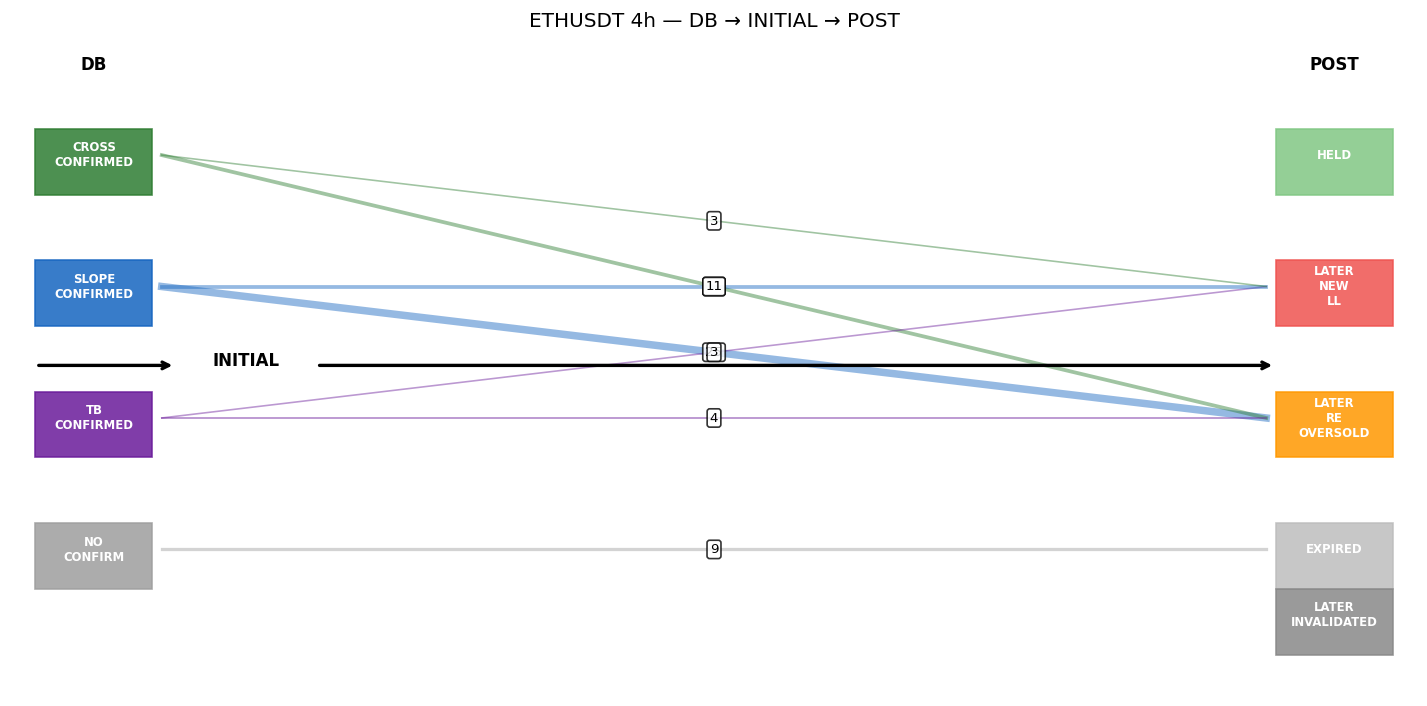

The data file committed next to this chart (first rows):
timestamp, initial_outcome, post_outcome, bars_until_initial, bars_until_post, bars_held_after_initial
2025-10-26 12:00:00, SLOPE_CONFIRMED, LATER_RE_OVERSOLD, 6.0, 23, 17
2025-10-29 04:00:00, SLOPE_CONFIRMED, LATER_RE_OVERSOLD, 11.0, 38, 27
2025-10-30 00:00:00, SLOPE_CONFIRMED, LATER_RE_OVERSOLD, 6.0, 33, 27
2025-10-31 04:00:00, CROSS_CONFIRMED, LATER_RE_OVERSOLD, 1.0, 26, 25
2025-11-05 00:00:00, CROSS_CONFIRMED, LATER_RE_OVERSOLD, 3.0, 59, 56
2025-11-08 00:00:00, NO_CONFIRM, EXPIRED, , 13, 0
2025-11-13 04:00:00, SLOPE_CONFIRMED, LATER_RE_OVERSOLD, 0.0, 10, 10
2025-11-15 12:00:00, TB_CONFIRMED, LATER_RE_OVERSOLD, 1.0, 38, 37
2025-11-17 04:00:00, SLOPE_CONFIRMED, LATER_RE_OVERSOLD, 5.0, 28, 23
2025-11-18 20:00:00, CROSS_CONFIRMED, LATER_RE_OVERSOLD, 3.0, 18, 15
2025-11-23 00:00:00, NO_CONFIRM, EXPIRED, , 13, 0
2025-11-26 20:00:00, CROSS_CONFIRMED, LATER_RE_OVERSOLD, 0.0, 32, 32
2025-11-30 04:00:00, NO_CONFIRM, EXPIRED, , 13, 0
2025-12-02 12:00:00, SLOPE_CONFIRMED, LATER_RE_OVERSOLD, 0.0, 67, 67
2025-12-07 16:00:00, CROSS_CONFIRMED, LATER_RE_OVERSOLD, 2.0, 36, 34
2025-12-15 08:00:00, SLOPE_CONFIRMED, LATER_RE_OVERSOLD, 3.0, 16, 13
2025-12-19 04:00:00, TB_CONFIRMED, LATER_NEW_LL, 2.0, 83, 81
2025-12-24 20:00:00, SLOPE_CONFIRMED, LATER_NEW_LL, 0.0, 49, 49
2025-12-29 00:00:00, SLOPE_CONFIRMED, LATER_NEW_LL, 8.0, 24, 16
2026-01-01 12:00:00, NO_CONFIRM, EXPIRED, , 13, 0
2026-01-11 08:00:00, SLOPE_CONFIRMED, LATER_NEW_LL, 10.0, 21, 11
2026-01-13 12:00:00, SLOPE_CONFIRMED, LATER_NEW_LL, 0.0, 8, 8
2026-01-17 00:00:00, SLOPE_CONFIRMED, LATER_RE_OVERSOLD, 9.0, 20, 11
2026-01-21 12:00:00, SLOPE_CONFIRMED, LATER_RE_OVERSOLD, 0.0, 56, 56
2026-01-26 08:00:00, CROSS_CONFIRMED, LATER_RE_OVERSOLD, 3.0, 27, 24
2026-02-02 12:00:00, TB_CONFIRMED, LATER_RE_OVERSOLD, 0.0, 19, 19
2026-02-06 16:00:00, CROSS_CONFIRMED, LATER_NEW_LL, 0.0, 3, 3
2026-02-12 00:00:00, TB_CONFIRMED, LATER_NEW_LL, 2.0, 55, 53
2026-02-13 12:00:00, NO_CONFIRM, EXPIRED, , 13, 0
2026-02-17 20:00:00, CROSS_CONFIRMED, LATER_NEW_LL, 2.0, 20, 18
2026-02-20 00:00:00, SLOPE_CONFIRMED, LATER_NEW_LL, 0.0, 7, 7
2026-02-24 16:00:00, SLOPE_CONFIRMED, LATER_NEW_LL, 0.0, 10, 10
2026-02-28 16:00:00, SLOPE_CONFIRMED, LATER_RE_OVERSOLD, 2.0, 43, 41
2026-03-04 12:00:00, SLOPE_CONFIRMED, LATER_RE_OVERSOLD, 0.0, 20, 20
2026-03-07 08:00:00, SLOPE_CONFIRMED, LATER_NEW_LL, 8.0, 21, 13
2026-03-09 00:00:00, SLOPE_CONFIRMED, LATER_NEW_LL, 0.0, 11, 11
2026-03-12 16:00:00, CROSS_CONFIRMED, LATER_RE_OVERSOLD, 1.0, 45, 44
2026-03-15 04:00:00, SLOPE_CONFIRMED, LATER_RE_OVERSOLD, 1.0, 30, 29
2026-03-19 20:00:00, SLOPE_CONFIRMED, LATER_RE_OVERSOLD, 6.0, 12, 6
2026-03-21 04:00:00, CROSS_CONFIRMED, LATER_RE_OVERSOLD, 1.0, 4, 3
2026-03-23 08:00:00, CROSS_CONFIRMED, LATER_RE_OVERSOLD, 0.0, 26, 26
2026-03-25 04:00:00, NO_CONFIRM, EXPIRED, , 13, 0
2026-03-28 04:00:00, SLOPE_CONFIRMED, LATER_NEW_LL, 1.0, 21, 20
2026-03-30 04:00:00, TB_CONFIRMED, LATER_NEW_LL, 0.0, 9, 9
2026-04-05 16:00:00, NO_CONFIRM, EXPIRED, , 13, 0
2026-04-10 16:00:00, CROSS_CONFIRMED, LATER_RE_OVERSOLD, 1.0, 17, 16
2026-04-13 16:00:00, SLOPE_CONFIRMED, LATER_RE_OVERSOLD, 0.0, 90, 90
2026-04-16 20:00:00, CROSS_CONFIRMED, LATER_RE_OVERSOLD, 0.0, 71, 71
2026-04-20 08:00:00, SLOPE_CONFIRMED, LATER_RE_OVERSOLD, 2.0, 50, 48
2026-04-22 04:00:00, NO_CONFIRM, EXPIRED, , 13, 0
2026-04-26 04:00:00, SLOPE_CONFIRMED, LATER_RE_OVERSOLD, 0.0, 15, 15
2026-04-28 16:00:00, SLOPE_CONFIRMED, LATER_RE_OVERSOLD, 1.0, 57, 56
2026-05-02 16:00:00, SLOPE_CONFIRMED, LATER_RE_OVERSOLD, 12.0, 33, 21
2026-05-05 08:00:00, SLOPE_CONFIRMED, LATER_RE_OVERSOLD, 1.0, 17, 16
2026-05-08 08:00:00, SLOPE_CONFIRMED, LATER_RE_OVERSOLD, 2.0, 31, 29
2026-05-13 04:00:00, SLOPE_CONFIRMED, LATER_RE_OVERSOLD, 4.0, 20, 16
2026-05-17 00:00:00, SLOPE_CONFIRMED, LATER_RE_OVERSOLD, 1.0, 68, 67
2026-05-20 12:00:00, NO_CONFIRM, EXPIRED, , 13, 0
2026-05-23 20:00:00, SLOPE_CONFIRMED, LATER_RE_OVERSOLD, 0.0, 27, 27
2026-05-25 12:00:00, TB_CONFIRMED, LATER_RE_OVERSOLD, 0.0, 17, 17
... 6 more rows
